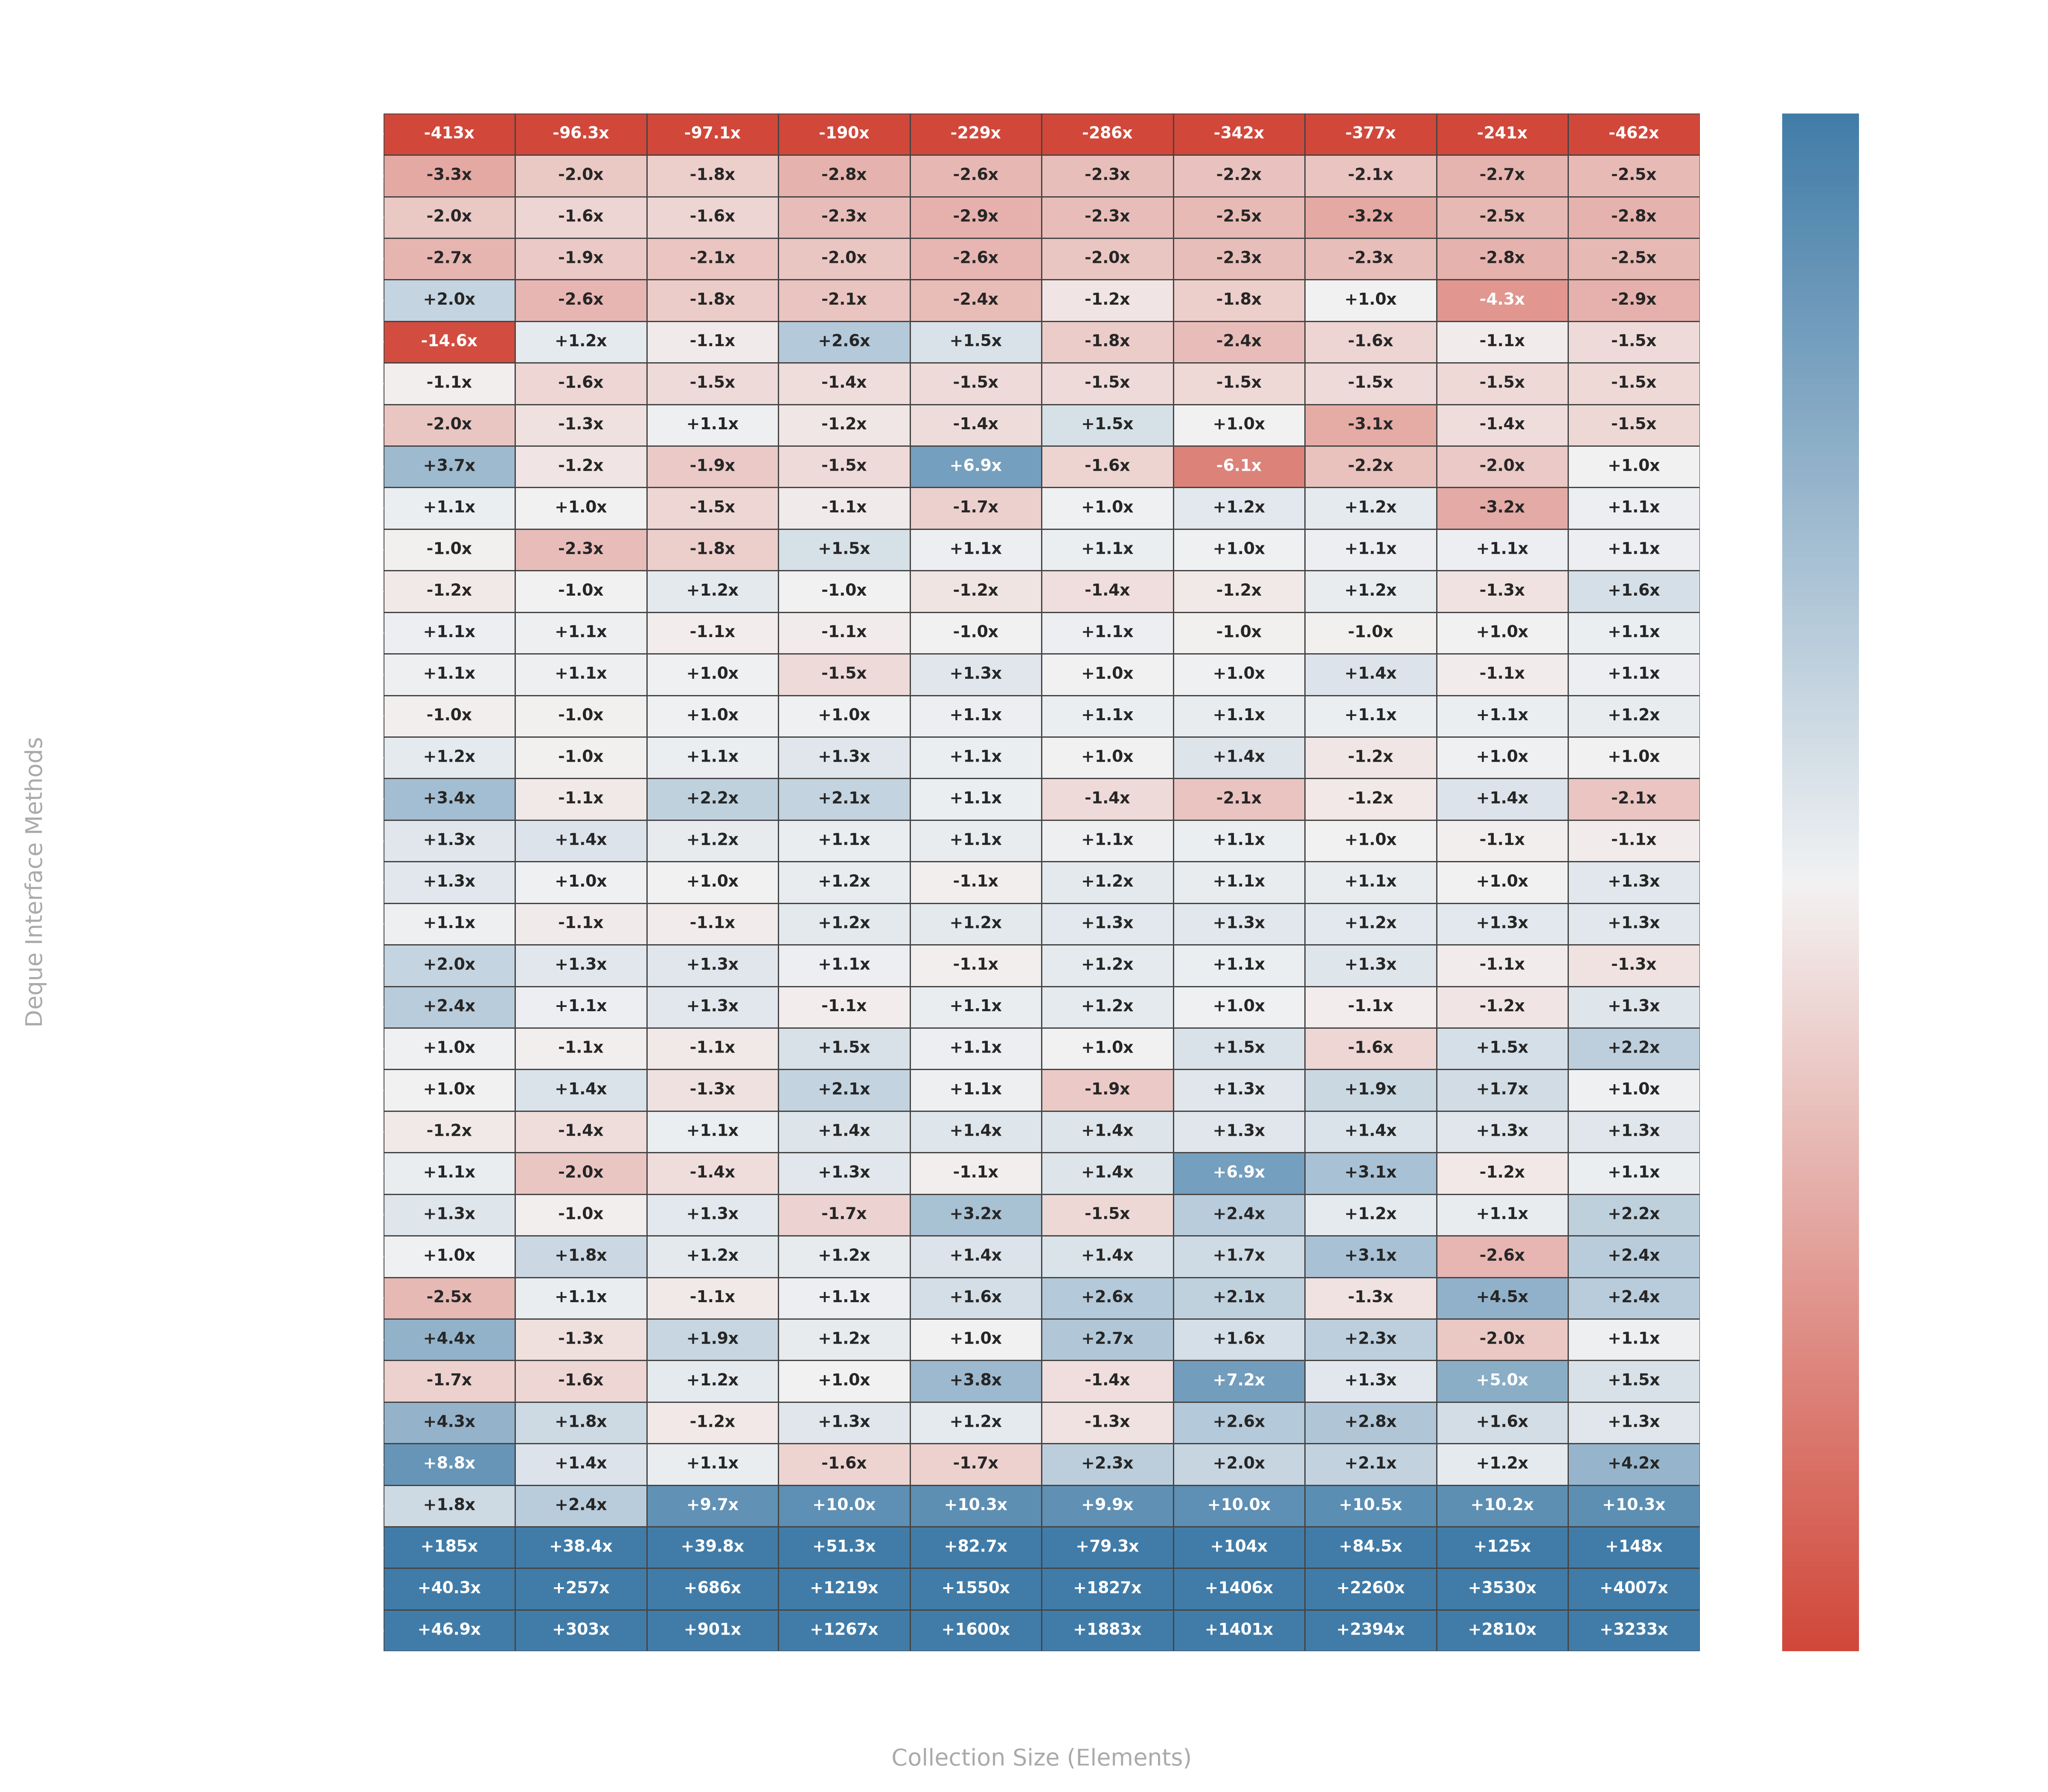

Recreate this plot in Python.
import pandas as pd
import numpy as np
import matplotlib.pyplot as plt
import seaborn as sns

# Load data files
custom_df = pd.read_csv('CustomArrayDequeV2_performance.csv', sep=';')
native_df = pd.read_csv('ArrayDeque_performance.csv', sep=';')

# Clean columns
custom_df.columns = [c.replace('"', '').strip() for c in custom_df.columns]
native_df.columns = [c.replace('"', '').strip() for c in native_df.columns]

sizes = custom_df['Size'].tolist()
methods = [c for c in custom_df.columns if c != 'Size']

heatmap_data = np.zeros((len(methods), len(sizes)))
text_labels = []

for i, m in enumerate(methods):
    row_labels = []
    for j, size in enumerate(sizes):
        custom_val = custom_df.loc[custom_df['Size'] == size, m].values[0]
        native_val = native_df.loc[native_df['Size'] == size, m].values[0]

        if custom_val == 0:
            custom_val = 1
        if native_val == 0:
            native_val = 1

        # Log2 ratio: positive means Custom is faster (JDK took longer)
        ratio = np.log2(native_val / custom_val)
        heatmap_data[i, j] = ratio

        if native_val >= custom_val:
            factor = native_val / custom_val
            if factor >= 100:
                row_labels.append(f"+{factor:.0f}x")
            else:
                row_labels.append(f"+{factor:.1f}x")
        else:
            factor = custom_val / native_val
            if factor >= 100:
                row_labels.append(f"-{factor:.0f}x")
            else:
                row_labels.append(f"-{factor:.1f}x")
    text_labels.append(row_labels)

text_labels = np.array(text_labels)

# Sort methods by average performance ratio
avg_ratios = np.mean(heatmap_data, axis=1)
sorted_idx = np.argsort(avg_ratios)
heatmap_data = heatmap_data[sorted_idx]
text_labels = text_labels[sorted_idx]
sorted_methods = [methods[idx] for idx in sorted_idx]

# Plotting the heatmap
fig, ax = plt.subplots(figsize=(16, 14), facecolor='none')
ax.set_facecolor('none')

# Clip data at [-4.0, 4.0] (up to 16x) to preserve visualization detail
clipped_data = np.clip(heatmap_data, -4.0, 4.0)

cmap = sns.diverging_palette(15, 240, as_cmap=True)

sns.heatmap(
    clipped_data,
    annot=text_labels,
    fmt="",
    cmap=cmap,
    center=0,
    xticklabels=sizes,
    yticklabels=sorted_methods,
    ax=ax,
    cbar_kws={
        'label': '← JDK Faster (ArrayDeque) | Relative Speedup Scale (Clipped at 16x) | Custom Faster (CustomArrayDequeV2) →'
    },
    linewidths=0.6,
    linecolor='#444444',
    annot_kws={'size': 9, 'weight': 'bold'}
)

ax.set_title(
    'Java ArrayDeque Performance Comparison Matrix Heatmap\n'
    '(Positive/Blue = CustomArrayDequeV2 Faster, Negative/Red = ArrayDeque Faster)',
    color='#ffffff', fontsize=16, fontweight='bold', pad=20
)

ax.set_ylabel('Deque Interface Methods', color='#aaaaaa', fontsize=13, labelpad=10)
ax.set_xlabel('Collection Size (Elements)', color='#aaaaaa', fontsize=13, labelpad=10)

ax.tick_params(colors='#ffffff', labelsize=11)
plt.xticks(rotation=45)
plt.yticks(rotation=0)

cbar = ax.collections[0].colorbar
cbar.ax.tick_params(colors='#ffffff', labelsize=10)
cbar.ax.yaxis.label.set_color('#ffffff')
cbar.ax.yaxis.label.set_fontsize(12)

plt.tight_layout()
plt.savefig('heatmap.png', dpi=300, transparent=True)
plt.close()

print("ArrayDeque performance heatmap generated successfully!")
print("Min log2 ratio:", np.min(heatmap_data))
print("Max log2 ratio:", np.max(heatmap_data))
print("Sorted methods:", sorted_methods)
